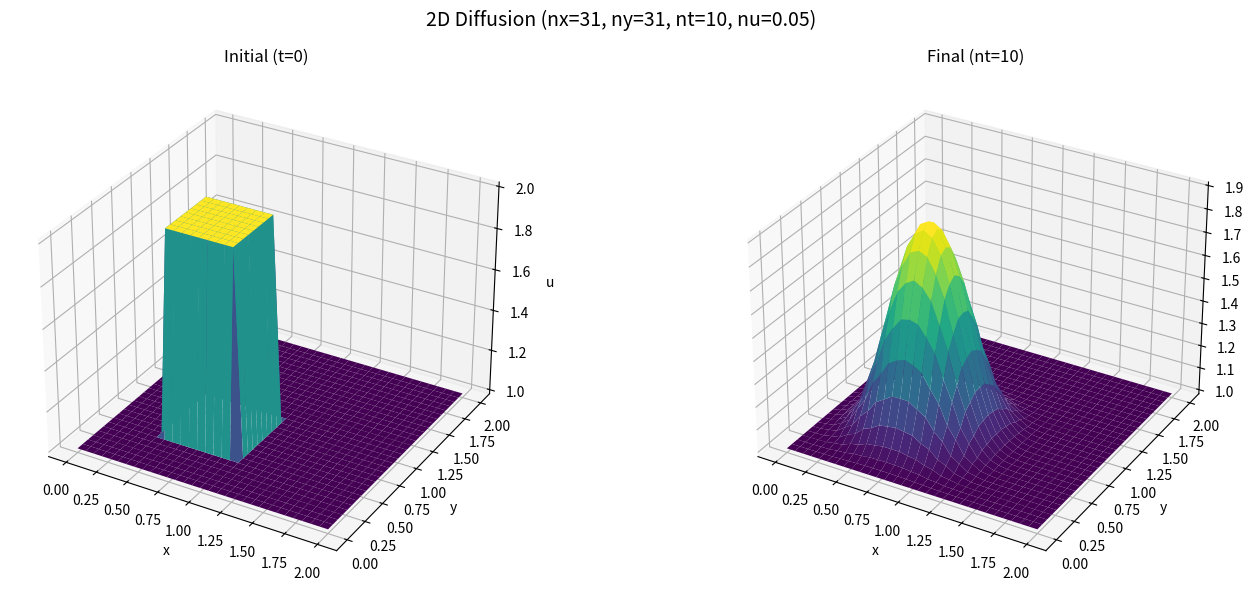

This chart was generated by the following Python code: (Note: this script raises an exception after producing the figure.)
'''
Author: uyplayer
Email: uyplayer@outlook.com
Date: 2026-07-18 12:10:49
LastEditTime: 2026-07-18 15:19:30
LastEditors: uyplayer uyplayer@outlook.com
Description:  2D Diffusion
FilePath: /CFDPython/src/step_7/main.py
@copyright Copyright (c) 2026 by uyplayer
'''

import os
import numpy
from matplotlib import pyplot
from mpl_toolkits.mplot3d import Axes3D


class TwoDDiffusion:

    def __init__(self, nx, ny, nt, nu=0.05, L=2.0, sigma=0.25):
        self.nx = nx
        self.ny = ny
        self.nt = nt
        self.nu = nu        
        self.L = L

        self.delta_x = self.L / (self.nx - 1)
        self.delta_y = self.L / (self.ny - 1)

       
        self.sigma = sigma
        self.delta_t = self.sigma * self.delta_x * self.delta_y / self.nu

        # x 和 y grid  绘制2D 网格
        self.x = numpy.linspace(0, self.L, self.nx)
        self.y = numpy.linspace(0, self.L, self.ny)
        self.X, self.Y = numpy.meshgrid(self.x, self.y)

        self.u = None
        self.u_initial = None
        self.u_final = None

    def simulate(self):
        # 初始状态
        u = numpy.ones((self.ny, self.nx))
        # 设置初始条件：中间 0.5<=x,y<=1 区域设为 2（hat function I.C.）
        u[int(.5 / self.delta_y):int(1 / self.delta_y + 1),
          int(.5 / self.delta_x):int(1 / self.delta_x + 1)] = 2

        # 初始值绘制用
        self.u_initial = u.copy()

        for _ in range(self.nt + 1):
            un = u.copy()

            u[1:-1, 1:-1] = (
                un[1:-1, 1:-1]
                + self.nu * self.delta_t / self.delta_x ** 2
                * (un[1:-1, 2:] - 2 * un[1:-1, 1:-1] + un[1:-1, 0:-2])
                + self.nu * self.delta_t / self.delta_y ** 2
                * (un[2:, 1:-1] - 2 * un[1:-1, 1:-1] + un[0:-2, 1:-1])
            )
            # 边界条件
            u[0, :] = 1
            u[-1, :] = 1
            u[:, 0] = 1
            u[:, -1] = 1

        self.u = u
        self.u_final = u.copy()
        return self.u

    def plot(self):
        """Plot initial and final states of u as 3D surfaces; save to PNG."""
        if self.u_initial is None or self.u_final is None:
            print("请先调用 simulate() 方法进行仿真，再进行绘图！")
            return

        fig = pyplot.figure(figsize=(15, 6), dpi=100)

        # u — initial
        ax1: Axes3D = fig.add_subplot(121, projection='3d')  # type: ignore[assignment]
        ax1.plot_surface(self.X, self.Y, self.u_initial[:], cmap=pyplot.get_cmap('viridis'))
        ax1.set_xlabel('x')
        ax1.set_ylabel('y')
        ax1.set_zlabel('u')
        ax1.set_title('Initial (t=0)')

        # u — final
        ax2: Axes3D = fig.add_subplot(122, projection='3d')  # type: ignore[assignment]
        ax2.plot_surface(self.X, self.Y, self.u_final[:], cmap=pyplot.get_cmap('viridis'))
        ax2.set_xlabel('x')
        ax2.set_ylabel('y')
        ax2.set_zlabel('u')
        ax2.set_title(f'Final (nt={self.nt})')

        fig.suptitle(
            f'2D Diffusion (nx={self.nx}, ny={self.ny}, nt={self.nt}, nu={self.nu})',
            fontsize=14,
        )
        fig.tight_layout()

        filename = f'diffusion2d_nx{self.nx}_nt{self.nt}.png'
        script_dir = os.path.dirname(os.path.abspath(__file__))
        filepath = os.path.join(script_dir, filename)
        fig.savefig(filepath, dpi=120, bbox_inches='tight')
        print(f'图已保存到：{filepath}')

        pyplot.show()


if __name__ == '__main__':

    sim = TwoDDiffusion(nx=31, ny=31, nt=10, nu=0.05)
    sim.simulate()
    sim.plot()

    sim = TwoDDiffusion(nx=31, ny=31, nt=14, nu=0.05)
    sim.simulate()
    sim.plot()

    sim = TwoDDiffusion(nx=31, ny=31, nt=50, nu=0.05)
    sim.simulate()
    sim.plot()
